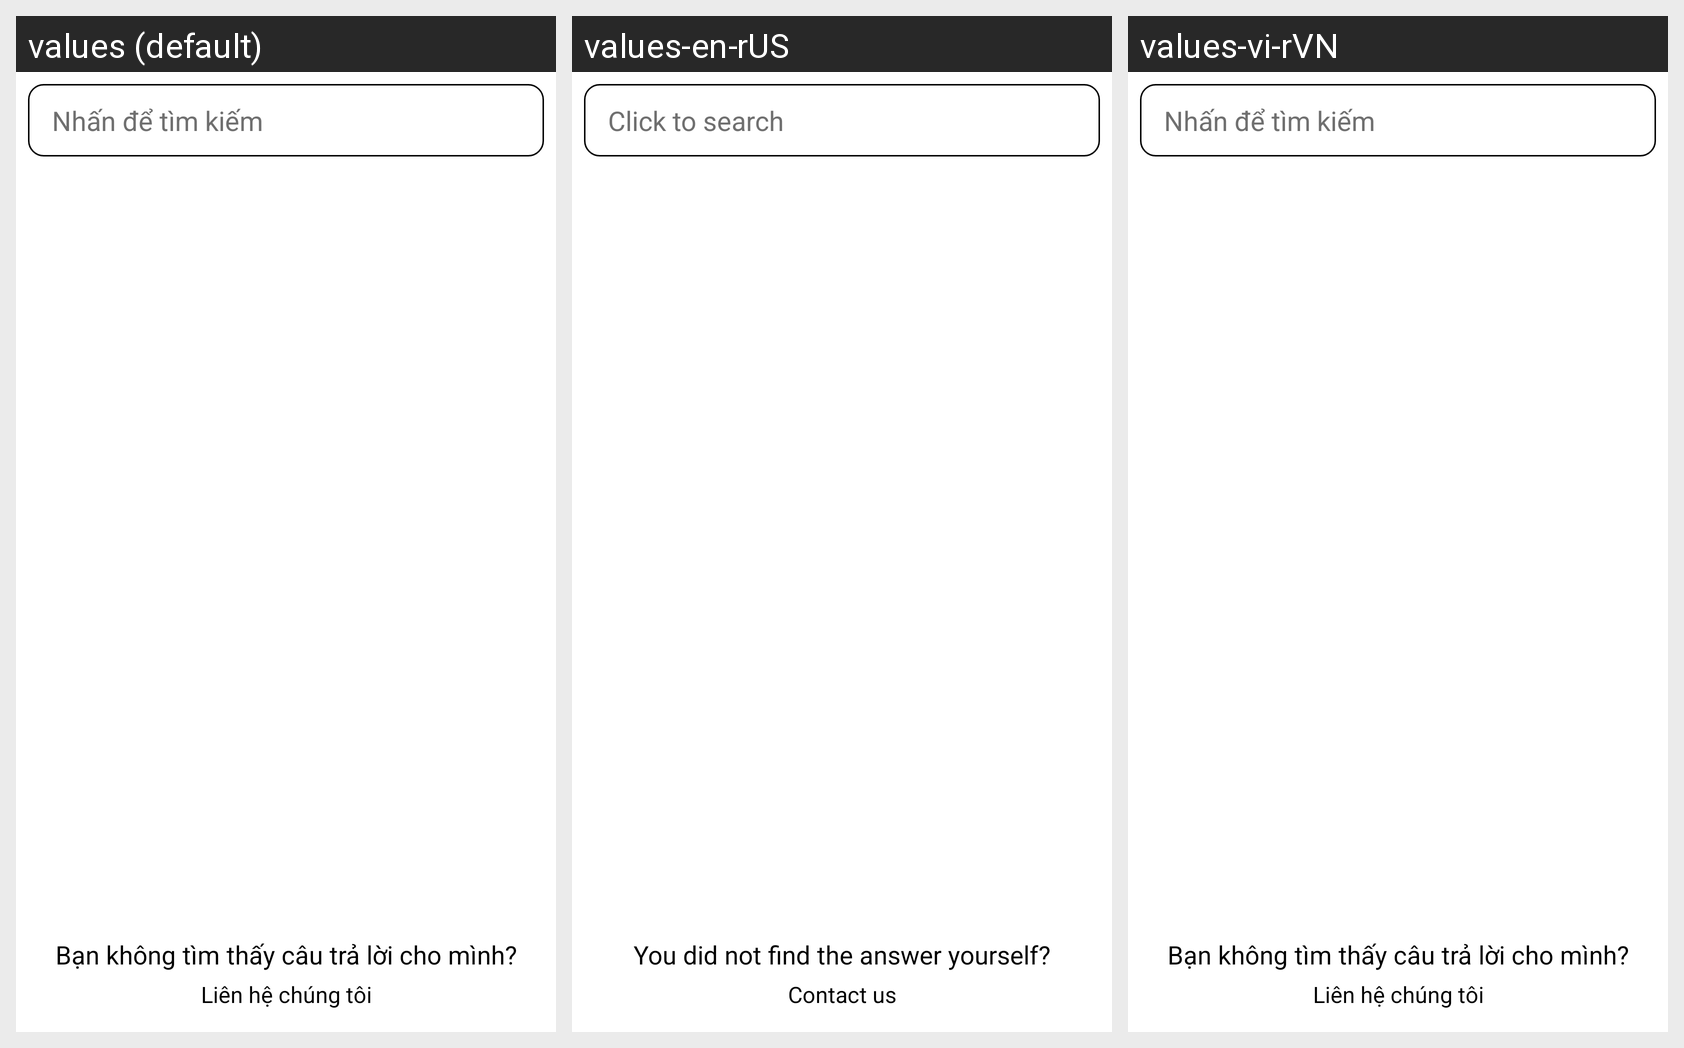

The Android screen above is rendered under several locales of the same app. Produce the string resources it draws, with the default and per-locale values.
Android screen res/layout/fragment_help.xml rendered under 3 locales, left to right: values (default), values-en-rUS, values-vi-rVN. Device: Nexus 5 (rendered at 1080×1920; each locale shown at half size, 540×960, under a caption strip naming it); theme Theme.BookingAppRoyalJourney_Light.
Strings drawn on this screen, with the default value and each locale's value (text and hints the layout hard-codes, and strings that could not be matched under every locale, appear in the picture but are not listed):

search_fragment_helps
  values: Nhấn để tìm kiếm
  values-en-rUS: Click to search
  values-vi-rVN: Nhấn để tìm kiếm

text_search_fragment_helps
  values: Bạn không tìm thấy câu trả lời cho mình?
  values-en-rUS: You did not find the answer yourself?
  values-vi-rVN: Bạn không tìm thấy câu trả lời cho mình?

text_contact
  values: Liên hệ chúng tôi
  values-en-rUS: Contact us
  values-vi-rVN: Liên hệ chúng tôi
